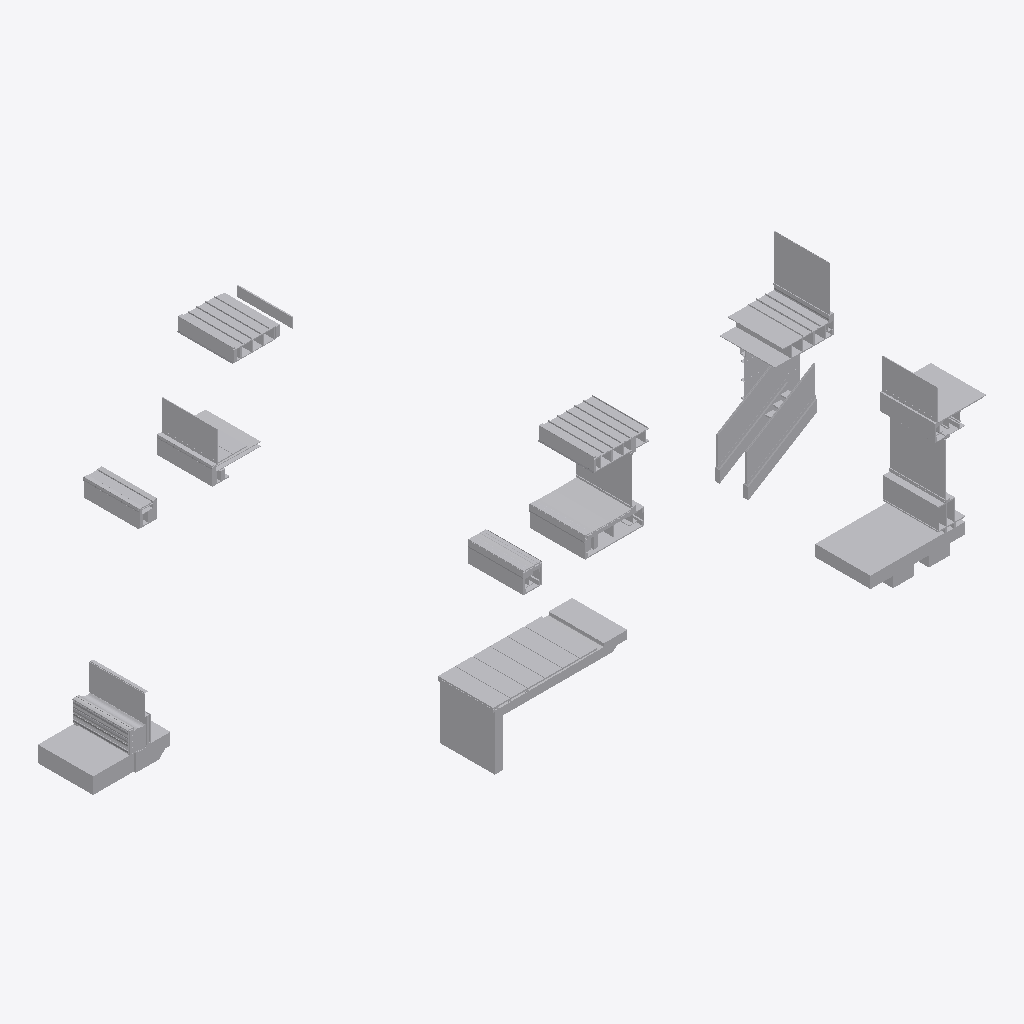
Isometric view of an IFC building model (IFC-SPF (STEP), schema IFC2X3, length unit metre), seen from the south-west, elements coloured by IFC class (only those large enough to see are counted): 168 other elements (light grey).
Extent 20.6 m × 13.7 m × 12.5 m (x, y, z). Storeys (4): Section G1 at 32.62 m; Section F2 at 32.62 m; Section F1 at 32.62 m; Section A1 at 32.62 m. Elements (363): 363 IfcBuildingElementProxy.

HEADER;
FILE_DESCRIPTION(('ViewDefinition [CoordinationView]'),'2;1');
FILE_NAME('Sections B.ifc','2018-12-20T15:49:12',('Yorik van Havre','yorik@uncreated.net'),('uncreated.net'),'IfcOpenShell 0.5.0-dev','IfcOpenShell 0.5.0-dev','');
FILE_SCHEMA(('IFC2X3'));
ENDSEC;
DATA;
#20=IFCPROJECT('3580753c_1e44_4e66_87a',#5,'Sections_B',$,$,$,$,(#11),#19);
#6842=IFCSITE('3E9RqA16uHwRd4093rt3ko',#5,'Default Site','',$,$,$,$,.ELEMENT.,$,$,$,$,$);
#6844=IFCBUILDING('3E9THc16uHwRd4093rt3ko',#5,'Default Building','',$,$,$,$,.ELEMENT.,$,$,$);
#21=IFCBUILDINGSTOREY('1Um$Fm16uHwRd4093rt3ko',#5,'Section G1','',$,$,$,$,.ELEMENT.,32.6196959999999);
#1613=IFCBUILDINGSTOREY('1S8lju16uHwRd4093rt3ko',#5,'Section F2','',$,$,$,$,.ELEMENT.,32.6196959999999);
#3224=IFCBUILDINGSTOREY('3Ss2js$COHw8Ny093rt3ko',#5,'Section F1','',$,$,$,$,.ELEMENT.,32.6196959999999);
#5245=IFCBUILDINGSTOREY('0FCFt0_p0HwA6F093rt3ko',#5,'Section A1','',$,$,$,$,.ELEMENT.,32.6196960082558);
#6846=IFCBUILDINGSTOREY('3EAt9e16uHwRd4093rt3ko',#5,'Default Storey','',$,$,$,$,.ELEMENT.,$);
#3972=IFCBUILDINGELEMENTPROXY('3V4XdY$COHw8Ny093rt3ko',#5,'Structure049','',$,#96,#3971,$,.ELEMENT.);
#1422=IFCBUILDINGELEMENTPROXY('1V$9nK16uHwRd4093rt3ko',#5,'Plywood100','',$,#96,#1421,$,.ELEMENT.);
#4651=IFCBUILDINGELEMENTPROXY('3jEPkI$_CHw961093rt3ko',#5,'GRAVEL BALLAST002','',$,#96,#4650,$,.ELEMENT.);
#1989=IFCBUILDINGELEMENTPROXY('1SrIzQ16uHwRd4093rt3ko',#5,'Window glass001','',$,#96,#1988,$,.ELEMENT.);
#1321=IFCBUILDINGELEMENTPROXY('1VgA4816uHwRd4093rt3ko',#5,'Window glass002','',$,#96,#1320,$,.ELEMENT.);
#6772=IFCBUILDINGELEMENTPROXY('3iSOBE$_CHw961093rt3ko',#5,'Slab','',$,#96,#6771,$,.ELEMENT.);
#1409=IFCBUILDINGELEMENTPROXY('1VyjN016uHwRd4093rt3ko',#5,'Structure063','',$,#96,#1408,$,.ELEMENT.);
#2444=IFCBUILDINGELEMENTPROXY('1TVWnC16uHwRd4093rt3ko',#5,'Glass','',$,#96,#2443,$,.ELEMENT.);
#2667=IFCBUILDINGELEMENTPROXY('1To6W016uHwRd4093rt3ko',#5,'Glass005','',$,#96,#2666,$,.ELEMENT.);
#5725=IFCBUILDINGELEMENTPROXY('0GWoMG_p0HwA6F093rt3ko',#5,'Glass002','',$,#96,#5724,$,.ELEMENT.);
#199=IFCBUILDINGELEMENTPROXY('1U$uTY16uHwRd4093rt3ko',#5,'Glass018','',$,#96,#198,$,.ELEMENT.);
#5368=IFCBUILDINGELEMENTPROXY('0FWSj__p0HwA6F093rt3ko',#5,'Stucco014','',$,#96,#5367,$,.ELEMENT.);
#328=IFCBUILDINGELEMENTPROXY('1VBaFq16uHwRd4093rt3ko',#5,'Plywood094','',$,#96,#327,$,.ELEMENT.);
#3948=IFCBUILDINGELEMENTPROXY('3V0wb8$COHw8Ny093rt3ko',#5,'Window glass','',$,#96,#3947,$,.ELEMENT.);
#1924=IFCBUILDINGELEMENTPROXY('1Sov9_16uHwRd4093rt3ko',#5,'Membrane065','',$,#96,#1923,$,.ELEMENT.);
#1664=IFCBUILDINGELEMENTPROXY('1SI7$O16uHwRd4093rt3ko',#5,'Plywood091','',$,#96,#1663,$,.ELEMENT.);
#1550=IFCBUILDINGELEMENTPROXY('1WMieY16uHwRd4093rt3ko',#5,'Plywood103','',$,#96,#1549,$,.ELEMENT.);
#3994=IFCBUILDINGELEMENTPROXY('3V6B1y$COHw8Ny093rt3ko',#5,'Stone','',$,#96,#3993,$,.ELEMENT.);
#1264=IFCBUILDINGELEMENTPROXY('1VWccE16uHwRd4093rt3ko',#5,'Gypsum023','',$,#96,#1263,$,.ELEMENT.);
#2352=IFCBUILDINGELEMENTPROXY('1TFJdY16uHwRd4093rt3ko',#5,'Structure057','',$,#96,#2351,$,.ELEMENT.);
#3806=IFCBUILDINGELEMENTPROXY('3UTMkS$COHw8Ny093rt3ko',#5,'Flashing012','',$,#96,#3805,$,.ELEMENT.);
#6072=IFCBUILDINGELEMENTPROXY('0Gpm9i_p0HwA6F093rt3ko',#5,'Flashing008','',$,#96,#6071,$,.ELEMENT.);
#4008=IFCBUILDINGELEMENTPROXY('3V9NsY$COHw8Ny093rt3ko',#5,'Stone002','',$,#96,#4007,$,.ELEMENT.);
#4015=IFCBUILDINGELEMENTPROXY('3VApvy$COHw8Ny093rt3ko',#5,'Stone003','',$,#96,#4014,$,.ELEMENT.);
#4029=IFCBUILDINGELEMENTPROXY('3VDrj4$COHw8Ny093rt3ko',#5,'Stone005','',$,#96,#4028,$,.ELEMENT.);
#4001=IFCBUILDINGELEMENTPROXY('3V7ra4$COHw8Ny093rt3ko',#5,'Stone001','',$,#96,#4000,$,.ELEMENT.);
#4022=IFCBUILDINGELEMENTPROXY('3VCJM4$COHw8Ny093rt3ko',#5,'Stone004','',$,#96,#4021,$,.ELEMENT.);
#5492=IFCBUILDINGELEMENTPROXY('0Fgrq4_p0HwA6F093rt3ko',#5,'Gravel003','',$,#96,#5491,$,.ELEMENT.);
#2283=IFCBUILDINGELEMENTPROXY('1T5xVu16uHwRd4093rt3ko',#5,'Structure056','',$,#96,#2282,$,.ELEMENT.);
#5652=IFCBUILDINGELEMENTPROXY('0G2g02_p0HwA6F093rt3ko',#5,'Stucco017','',$,#96,#5651,$,.ELEMENT.);
#5606=IFCBUILDINGELEMENTPROXY('0Fx7SI_p0HwA6F093rt3ko',#5,'Stucco015','',$,#96,#5605,$,.ELEMENT.);
#4584=IFCBUILDINGELEMENTPROXY('3j8XYC$_CHw961093rt3ko',#5,'Stucco026','',$,#96,#4583,$,.ELEMENT.);
#4911=IFCBUILDINGELEMENTPROXY('3jfIsA$_CHw961093rt3ko',#5,'Stucco027','',$,#96,#4910,$,.ELEMENT.);
#6687=IFCBUILDINGELEMENTPROXY('1VJ0c0$wGHwBPC093rt3ko',#5,'Membrane045','',$,#96,#6686,$,.ELEMENT.);
#5578=IFCBUILDINGELEMENTPROXY('0FtmCg_p0HwA6F093rt3ko',#5,'Framing046','',$,#96,#5577,$,.ELEMENT.);
#5799=IFCBUILDINGELEMENTPROXY('0Gg$0G_p0HwA6F093rt3ko',#5,'Earth','',$,#96,#5798,$,.ELEMENT.);
#4162=IFCBUILDINGELEMENTPROXY('3VPW3e$COHw8Ny093rt3ko',#5,'Membrane','',$,#96,#4161,$,.ELEMENT.);
#2208=IFCBUILDINGELEMENTPROXY('1S_ZaI16uHwRd4093rt3ko',#5,'Roofing010','',$,#96,#2207,$,.ELEMENT.);
#3876=IFCBUILDINGELEMENTPROXY('3UhDDS$COHw8Ny093rt3ko',#5,'Roofing008','',$,#96,#3875,$,.ELEMENT.);
#5820=IFCBUILDINGELEMENTPROXY('0GmQLo_p0HwA6F093rt3ko',#5,'Roofing002','',$,#96,#5819,$,.ELEMENT.);
#5261=IFCBUILDINGELEMENTPROXY('0FGPH6_p0HwA6F093rt3ko',#5,'Slab004','',$,#96,#5260,$,.ELEMENT.);
#5015=IFCBUILDINGELEMENTPROXY('3k4WUE$_CHw961093rt3ko',#5,'Gravel','',$,#96,#5014,$,.ELEMENT.);
#6627=IFCBUILDINGELEMENTPROXY('1VBwrY$wGHwBPC093rt3ko',#5,'Flooring007','',$,#96,#6626,$,.ELEMENT.);
#3535=IFCBUILDINGELEMENTPROXY('3T$m12$COHw8Ny093rt3ko',#5,'Plywood075','',$,#96,#3534,$,.ELEMENT.);
#5022=IFCBUILDINGELEMENTPROXY('3k6TXq$_CHw961093rt3ko',#5,'Gravel004','',$,#96,#5021,$,.ELEMENT.);
#3661=IFCBUILDINGELEMENTPROXY('3UNKk4$COHw8Ny093rt3ko',#5,'Roofing004','',$,#96,#3660,$,.ELEMENT.);
#3869=IFCBUILDINGELEMENTPROXY('3UfjJe$COHw8Ny093rt3ko',#5,'Roofing007','',$,#96,#3868,$,.ELEMENT.);
#5813=IFCBUILDINGELEMENTPROXY('0GlO3S_p0HwA6F093rt3ko',#5,'Roofing001','',$,#96,#5812,$,.ELEMENT.);
#3862=IFCBUILDINGELEMENTPROXY('3UeEVg$COHw8Ny093rt3ko',#5,'Roofing006','',$,#96,#3861,$,.ELEMENT.);
#5806=IFCBUILDINGELEMENTPROXY('0GjNq6_p0HwA6F093rt3ko',#5,'Roofing','',$,#96,#5805,$,.ELEMENT.);
#2166=IFCBUILDINGELEMENTPROXY('1StbfE16uHwRd4093rt3ko',#5,'Roofing009','',$,#96,#2165,$,.ELEMENT.);
#3668=IFCBUILDINGELEMENTPROXY('3UOs9s$COHw8Ny093rt3ko',#5,'Roofing005','',$,#96,#3667,$,.ELEMENT.);
#1376=IFCBUILDINGELEMENTPROXY('1Vu6Hi16uHwRd4093rt3ko',#5,'Plywood097','',$,#96,#1375,$,.ELEMENT.);
#5927=IFCBUILDINGELEMENTPROXY('1U68da$wGHwBPC093rt3ko',#5,'Stone021','',$,#96,#5926,$,.ELEMENT.);
#6550=IFCBUILDINGELEMENTPROXY('1Uv5iU$wGHwBPC093rt3ko',#5,'Flashing','',$,#96,#6549,$,.ELEMENT.);
#6697=IFCBUILDINGELEMENTPROXY('1VMpSW$wGHwBPC093rt3ko',#5,'Flashing014','',$,#96,#6696,$,.ELEMENT.);
#2194=IFCBUILDINGELEMENTPROXY('1Sv_0016uHwRd4093rt3ko',#5,'Roof002','',$,#96,#2193,$,.ELEMENT.);
#4365=IFCBUILDINGELEMENTPROXY('3fZLIY$wmHw8uY093rt3ko',#5,'GRAVEL STOP','',$,#96,#4364,$,.ELEMENT.);
#4894=IFCBUILDINGELEMENTPROXY('3jZqD4$_CHw961093rt3ko',#5,'GRAVEL STOP002','',$,#96,#4893,$,.ELEMENT.);
#5752=IFCBUILDINGELEMENTPROXY('0Gdliw_p0HwA6F093rt3ko',#5,'Flooring006','',$,#96,#5751,$,.ELEMENT.);
#5961=IFCBUILDINGELEMENTPROXY('1U9joI$wGHwBPC093rt3ko',#5,'Stone019','',$,#96,#5960,$,.ELEMENT.);
#6572=IFCBUILDINGELEMENTPROXY('1V0WFQ$wGHwBPC093rt3ko',#5,'Flashing013','',$,#96,#6571,$,.ELEMENT.);
#5909=IFCBUILDINGELEMENTPROXY('1U4O48$wGHwBPC093rt3ko',#5,'Stone017','',$,#96,#5908,$,.ELEMENT.);
#2987=IFCBUILDINGELEMENTPROXY('1U59DM16uHwRd4093rt3ko',#5,'Glass006','',$,#96,#2986,$,.ELEMENT.);
#6102=IFCBUILDINGELEMENTPROXY('1UQyFU$wGHwBPC093rt3ko',#5,'Membrane041','',$,#96,#6101,$,.ELEMENT.);
#3008=IFCBUILDINGELEMENTPROXY('1UCGRG16uHwRd4093rt3ko',#5,'Glass009','',$,#96,#3007,$,.ELEMENT.);
#5979=IFCBUILDINGELEMENTPROXY('1UBTXE$wGHwBPC093rt3ko',#5,'Stone020','',$,#96,#5978,$,.ELEMENT.);
#1879=IFCBUILDINGELEMENTPROXY('1Sfe7c16uHwRd4093rt3ko',#5,'Structure052','',$,#96,#1878,$,.ELEMENT.);
#2635=IFCBUILDINGELEMENTPROXY('1TlqaU16uHwRd4093rt3ko',#5,'Structure059','',$,#96,#2634,$,.ELEMENT.);
#2530=IFCBUILDINGELEMENTPROXY('1TaH4g16uHwRd4093rt3ko',#5,'Structure058','',$,#96,#2529,$,.ELEMENT.);
#6086=IFCBUILDINGELEMENTPROXY('1UO$Uy$wGHwBPC093rt3ko',#5,'Roof','',$,#96,#6085,$,.ELEMENT.);
#5538=IFCBUILDINGELEMENTPROXY('0FnJsC_p0HwA6F093rt3ko',#5,'Structure032','',$,#96,#5537,$,.ELEMENT.);
#4215=IFCBUILDINGELEMENTPROXY('1Vz6YM$wGHwBPC093rt3ko',#5,'Roof001','',$,#96,#4214,$,.ELEMENT.);
#5388=IFCBUILDINGELEMENTPROXY('0FZvp2_p0HwA6F093rt3ko',#5,'Flooring004','',$,#96,#5387,$,.ELEMENT.);
#5443=IFCBUILDINGELEMENTPROXY('0FdN1o_p0HwA6F093rt3ko',#5,'Membrane008','',$,#96,#5442,$,.ELEMENT.);
#5703=IFCBUILDINGELEMENTPROXY('0GQ8fG_p0HwA6F093rt3ko',#5,'Plywood069','',$,#96,#5702,$,.ELEMENT.);
#5840=IFCBUILDINGELEMENTPROXY('0Gsjlm_p0HwA6F093rt3ko',#5,'Soffit003','',$,#96,#5839,$,.ELEMENT.);
#5473=IFCBUILDINGELEMENTPROXY('0FfjZO_p0HwA6F093rt3ko',#5,'Sand002','',$,#96,#5472,$,.ELEMENT.);
#5943=IFCBUILDINGELEMENTPROXY('1U7zPo$wGHwBPC093rt3ko',#5,'Stone018','',$,#96,#5942,$,.ELEMENT.);
#3855=IFCBUILDINGELEMENTPROXY('3UceIu$COHw8Ny093rt3ko',#5,'Soffit004','',$,#96,#3854,$,.ELEMENT.);
#4042=IFCBUILDINGELEMENTPROXY('3VFNzW$COHw8Ny093rt3ko',#5,'Stone006','',$,#96,#4041,$,.ELEMENT.);
#3027=IFCBUILDINGELEMENTPROXY('1UJ9bo16uHwRd4093rt3ko',#5,'Glass011','',$,#96,#3026,$,.ELEMENT.);
#277=IFCBUILDINGELEMENTPROXY('1V6l5616uHwRd4093rt3ko',#5,'Metal profile091','',$,#96,#276,$,.ELEMENT.);
#2476=IFCBUILDINGELEMENTPROXY('1TXzSY16uHwRd4093rt3ko',#5,'Glass003','',$,#96,#2475,$,.ELEMENT.);
#6729=IFCBUILDINGELEMENTPROXY('1VUYdw$wGHwBPC093rt3ko',#5,'Metal profile083','',$,#96,#6728,$,.ELEMENT.);
#1534=IFCBUILDINGELEMENTPROXY('1WKPvw16uHwRd4093rt3ko',#5,'Plywood102','',$,#96,#1533,$,.ELEMENT.);
#1557=IFCBUILDINGELEMENTPROXY('1WP5ZG16uHwRd4093rt3ko',#5,'Plywood104','',$,#96,#1556,$,.ELEMENT.);
#1459=IFCBUILDINGELEMENTPROXY('1W6GKu16uHwRd4093rt3ko',#5,'Plywood099','',$,#96,#1458,$,.ELEMENT.);
#4176=IFCBUILDINGELEMENTPROXY('0fv0Wi$CSHw8Ny093rt3ko',#5,'Window profile','',$,#96,#4175,$,.ELEMENT.);
#1369=IFCBUILDINGELEMENTPROXY('1VrpfU16uHwRd4093rt3ko',#5,'Plywood096','',$,#96,#1368,$,.ELEMENT.);
#2227=IFCBUILDINGELEMENTPROXY('1T0yQ016uHwRd4093rt3ko',#5,'Flashing015','',$,#96,#2226,$,.ELEMENT.);
#5745=IFCBUILDINGELEMENTPROXY('0GbP04_p0HwA6F093rt3ko',#5,'Flooring005','',$,#96,#5744,$,.ELEMENT.);
#1337=IFCBUILDINGELEMENTPROXY('1VksFY16uHwRd4093rt3ko',#5,'Window profile004','',$,#96,#1336,$,.ELEMENT.);
#2583=IFCBUILDINGELEMENTPROXY('1TjYhc16uHwRd4093rt3ko',#5,'Glass004','',$,#96,#2582,$,.ELEMENT.);
#1734=IFCBUILDINGELEMENTPROXY('1SRLFk16uHwRd4093rt3ko',#5,'Window profile002','',$,#96,#1733,$,.ELEMENT.);
#2247=IFCBUILDINGELEMENTPROXY('1T3S4w16uHwRd4093rt3ko',#5,'Flashing016','',$,#96,#2246,$,.ELEMENT.);
#1301=IFCBUILDINGELEMENTPROXY('1Vdlc_16uHwRd4093rt3ko',#5,'Gypsum024','',$,#96,#1300,$,.ELEMENT.);
#4603=IFCBUILDINGELEMENTPROXY('3jAV8A$_CHw961093rt3ko',#5,'FIRESTONE INSULATION001','',$,#96,#4602,$,.ELEMENT.);
#3408=IFCBUILDINGELEMENTPROXY('3TcABe$COHw8Ny093rt3ko',#5,'Structure044','',$,#96,#3407,$,.ELEMENT.);
#1570=IFCBUILDINGELEMENTPROXY('1WRNye16uHwRd4093rt3ko',#5,'footer','',$,#96,#1569,$,.ELEMENT.);
#1893=IFCBUILDINGELEMENTPROXY('1SkKLC16uHwRd4093rt3ko',#5,'Structure054','',$,#96,#1892,$,.ELEMENT.);
#3608=IFCBUILDINGELEMENTPROXY('3UCnC0$COHw8Ny093rt3ko',#5,'Structure048','',$,#96,#3607,$,.ELEMENT.);
#5307=IFCBUILDINGELEMENTPROXY('0FKF$a_p0HwA6F093rt3ko',#5,'Insulation020','',$,#96,#5306,$,.ELEMENT.);
#1900=IFCBUILDINGELEMENTPROXY('1SmdH616uHwRd4093rt3ko',#5,'Structure055','',$,#96,#1899,$,.ELEMENT.);
#1886=IFCBUILDINGELEMENTPROXY('1Si1MU16uHwRd4093rt3ko',#5,'Structure053','',$,#96,#1885,$,.ELEMENT.);
#3434=IFCBUILDINGELEMENTPROXY('3TfG9y$COHw8Ny093rt3ko',#5,'Structure046','',$,#96,#3433,$,.ELEMENT.);
#5504=IFCBUILDINGELEMENTPROXY('0FjAZS_p0HwA6F093rt3ko',#5,'Structure028','',$,#96,#5503,$,.ELEMENT.);
#5531=IFCBUILDINGELEMENTPROXY('0FmDTg_p0HwA6F093rt3ko',#5,'Structure031','',$,#96,#5530,$,.ELEMENT.);
#1631=IFCBUILDINGELEMENTPROXY('1SBGRC16uHwRd4093rt3ko',#5,'Plywood088','',$,#96,#1630,$,.ELEMENT.);
#3633=IFCBUILDINGELEMENTPROXY('3UFn56$COHw8Ny093rt3ko',#5,'Framing060','',$,#96,#3632,$,.ELEMENT.);
#5557=IFCBUILDINGELEMENTPROXY('0FqWL4_p0HwA6F093rt3ko',#5,'Framing043','',$,#96,#5556,$,.ELEMENT.);
#3640=IFCBUILDINGELEMENTPROXY('3UHEZI$COHw8Ny093rt3ko',#5,'Framing061','',$,#96,#3639,$,.ELEMENT.);
#154=IFCBUILDINGELEMENTPROXY('1UxJGY16uHwRd4093rt3ko',#5,'Framing065','',$,#96,#153,$,.ELEMENT.);
#3447=IFCBUILDINGELEMENTPROXY('3TgqDE$COHw8Ny093rt3ko',#5,'Structure047','',$,#96,#3446,$,.ELEMENT.);
#5564=IFCBUILDINGELEMENTPROXY('0FrYpc_p0HwA6F093rt3ko',#5,'Framing044','',$,#96,#5563,$,.ELEMENT.);
#6019=IFCBUILDINGELEMENTPROXY('1UF1PS$wGHwBPC093rt3ko',#5,'Membrane039','',$,#96,#6018,$,.ELEMENT.);
#1435=IFCBUILDINGELEMENTPROXY('1W1YAw16uHwRd4093rt3ko',#5,'Flooring','',$,#96,#1434,$,.ELEMENT.);
#3654=IFCBUILDINGELEMENTPROXY('3UKL3g$COHw8Ny093rt3ko',#5,'Framing063','',$,#96,#3653,$,.ELEMENT.);
#5571=IFCBUILDINGELEMENTPROXY('0Fsh9w_p0HwA6F093rt3ko',#5,'Framing045','',$,#96,#5570,$,.ELEMENT.);
#3292=IFCBUILDINGELEMENTPROXY('3T4FYi$COHw8Ny093rt3ko',#5,'Plywood073','',$,#96,#3291,$,.ELEMENT.);
#5244=IFCBUILDINGELEMENTPROXY('26Jkho$$GHwAGK093rt3ko',#5,'soffit','',$,#96,#5243,$,.ELEMENT.);
#1271=IFCBUILDINGELEMENTPROXY('1VZ5CO16uHwRd4093rt3ko',#5,'Blocking092','',$,#96,#1270,$,.ELEMENT.);
#3299=IFCBUILDINGELEMENTPROXY('3T5ntC$COHw8Ny093rt3ko',#5,'Blocking042','',$,#96,#3298,$,.ELEMENT.);
#5276=IFCBUILDINGELEMENTPROXY('0FHjxi_p0HwA6F093rt3ko',#5,'Gypsum020','',$,#96,#5275,$,.ELEMENT.);
#3577=IFCBUILDINGELEMENTPROXY('3U9Uhg$COHw8Ny093rt3ko',#5,'Gypsum','',$,#96,#3576,$,.ELEMENT.);
#147=IFCBUILDINGELEMENTPROXY('1UupJW16uHwRd4093rt3ko',#5,'Framing','',$,#96,#146,$,.ELEMENT.);
#2963=IFCBUILDINGELEMENTPROXY('1TqO6816uHwRd4093rt3ko',#5,'Window frame','',$,#96,#2962,$,.ELEMENT.);
#3421=IFCBUILDINGELEMENTPROXY('3Tdhmy$COHw8Ny093rt3ko',#5,'Structure045','',$,#96,#3420,$,.ELEMENT.);
#6787=IFCBUILDINGELEMENTPROXY('3iUKqQ$_CHw961093rt3ko',#5,'Footing','',$,#96,#6786,$,.ELEMENT.);
#3554=IFCBUILDINGELEMENTPROXY('3U4T_2$COHw8Ny093rt3ko',#5,'Blocking047','',$,#96,#3553,$,.ELEMENT.);
#3371=IFCBUILDINGELEMENTPROXY('3TOYqc$COHw8Ny093rt3ko',#5,'Structure040','',$,#96,#3370,$,.ELEMENT.);
#3840=IFCBUILDINGELEMENTPROXY('3Ub3cM$COHw8Ny093rt3ko',#5,'Plywood084','',$,#96,#3839,$,.ELEMENT.);
#5550=IFCBUILDINGELEMENTPROXY('0FpLRy_p0HwA6F093rt3ko',#5,'Framing042','',$,#96,#5549,$,.ELEMENT.);
#2313=IFCBUILDINGELEMENTPROXY('1TAkx_16uHwRd4093rt3ko',#5,'Tread001','',$,#96,#2312,$,.ELEMENT.);
#3530=IFCBUILDINGELEMENTPROXY('3T_AIG$COHw8Ny093rt3ko',#5,'Plywood082','',$,#96,#3529,$,.ELEMENT.);
#99=IFCBUILDINGELEMENTPROXY('1UpQuY16uHwRd4093rt3ko',#5,'Structure061','',$,#96,#98,$,.ELEMENT.);
#1863=IFCBUILDINGELEMENTPROXY('1Sct_U16uHwRd4093rt3ko',#5,'Structure051','',$,#96,#1862,$,.ELEMENT.);
#2306=IFCBUILDINGELEMENTPROXY('1T8K$U16uHwRd4093rt3ko',#5,'Tread','',$,#96,#2305,$,.ELEMENT.);
#2320=IFCBUILDINGELEMENTPROXY('1TD1Xs16uHwRd4093rt3ko',#5,'Tread002','',$,#96,#2319,$,.ELEMENT.);
#5671=IFCBUILDINGELEMENTPROXY('0G85g__p0HwA6F093rt3ko',#5,'Plywood068','',$,#96,#5670,$,.ELEMENT.);
#3347=IFCBUILDINGELEMENTPROXY('3TMz52$COHw8Ny093rt3ko',#5,'Plywood077','',$,#96,#3346,$,.ELEMENT.);
#3626=IFCBUILDINGELEMENTPROXY('3UEHre$COHw8Ny093rt3ko',#5,'Framing059','',$,#96,#3625,$,.ELEMENT.);
#5497=IFCBUILDINGELEMENTPROXY('0Fh$le_p0HwA6F093rt3ko',#5,'Structure027','',$,#96,#5496,$,.ELEMENT.);
#5511=IFCBUILDINGELEMENTPROXY('0FkB$a_p0HwA6F093rt3ko',#5,'Structure029','',$,#96,#5510,$,.ELEMENT.);
#3048=IFCBUILDINGELEMENTPROXY('1ULRs616uHwRd4093rt3ko',#5,'Structure060','',$,#96,#3047,$,.ELEMENT.);
#5545=IFCBUILDINGELEMENTPROXY('0FoKuY_p0HwA6F093rt3ko',#5,'Structure033','',$,#96,#5544,$,.ELEMENT.);
#1383=IFCBUILDINGELEMENTPROXY('1VwQpA16uHwRd4093rt3ko',#5,'Plywood098','',$,#96,#1382,$,.ELEMENT.);
#5518=IFCBUILDINGELEMENTPROXY('0FlCoI_p0HwA6F093rt3ko',#5,'Structure030','',$,#96,#5517,$,.ELEMENT.);
#3238=IFCBUILDINGELEMENTPROXY('3SvQg0$COHw8Ny093rt3ko',#5,'Metal profile052','',$,#96,#3237,$,.ELEMENT.);
#5585=IFCBUILDINGELEMENTPROXY('0FvscY_p0HwA6F093rt3ko',#5,'Metal profile032','',$,#96,#5584,$,.ELEMENT.);
#1362=IFCBUILDINGELEMENTPROXY('1VpQuS16uHwRd4093rt3ko',#5,'Plywood095','',$,#96,#1361,$,.ELEMENT.);
#5647=IFCBUILDINGELEMENTPROXY('0G1eqK_p0HwA6F093rt3ko',#5,'Metal profile034','',$,#96,#5646,$,.ELEMENT.);
#5833=IFCBUILDINGELEMENTPROXY('0Grc4k_p0HwA6F093rt3ko',#5,'Plywood072','',$,#96,#5832,$,.ELEMENT.);
#316=IFCBUILDINGELEMENTPROXY('1V911616uHwRd4093rt3ko',#5,'Metal profile','',$,#96,#315,$,.ELEMENT.);
#3164=IFCBUILDINGELEMENTPROXY('1UUNaa16uHwRd4093rt3ko',#5,'Glass012','',$,#96,#3163,$,.ELEMENT.);
#3252=IFCBUILDINGELEMENTPROXY('3S$fMG$COHw8Ny093rt3ko',#5,'Metal profile054','',$,#96,#3251,$,.ELEMENT.);
#4937=IFCBUILDINGELEMENTPROXY('3jmY4Q$_CHw961093rt3ko',#5,'GRAVEL STOP005','',$,#96,#4936,$,.ELEMENT.);
#1158=IFCBUILDINGELEMENTPROXY('1VKsPc16uHwRd4093rt3ko',#5,'Blocking090','',$,#96,#1157,$,.ELEMENT.);
#1686=IFCBUILDINGELEMENTPROXY('1SKUKe16uHwRd4093rt3ko',#5,'Stucco029','',$,#96,#1685,$,.ELEMENT.);
#2970=IFCBUILDINGELEMENTPROXY('1U2r7i16uHwRd4093rt3ko',#5,'Window frame001','',$,#96,#2969,$,.ELEMENT.);
#5867=IFCBUILDINGELEMENTPROXY('1TzXYg$wGHwBPC093rt3ko',#5,'CMU002','',$,#96,#5866,$,.ELEMENT.);
#1781=IFCBUILDINGELEMENTPROXY('1SaVM216uHwRd4093rt3ko',#5,'Gypsum022','',$,#96,#1780,$,.ELEMENT.);
#3013=IFCBUILDINGELEMENTPROXY('1UEb0U16uHwRd4093rt3ko',#5,'Window frame002','',$,#96,#3012,$,.ELEMENT.);
#6666=IFCBUILDINGELEMENTPROXY('1VH84G$wGHwBPC093rt3ko',#5,'Plywood087','',$,#96,#6665,$,.ELEMENT.);
#5888=IFCBUILDINGELEMENTPROXY('1U2g5Y$wGHwBPC093rt3ko',#5,'CMU','',$,#96,#5887,$,.ELEMENT.);
#5689=IFCBUILDINGELEMENTPROXY('0GJ5OU_p0HwA6F093rt3ko',#5,'Plywood070','',$,#96,#5688,$,.ELEMENT.);
#5874=IFCBUILDINGELEMENTPROXY('1T$II8$wGHwBPC093rt3ko',#5,'CMU001','',$,#96,#5873,$,.ELEMENT.);
#5881=IFCBUILDINGELEMENTPROXY('1U11rW$wGHwBPC093rt3ko',#5,'CMU003','',$,#96,#5880,$,.ELEMENT.);
ENDSEC;
